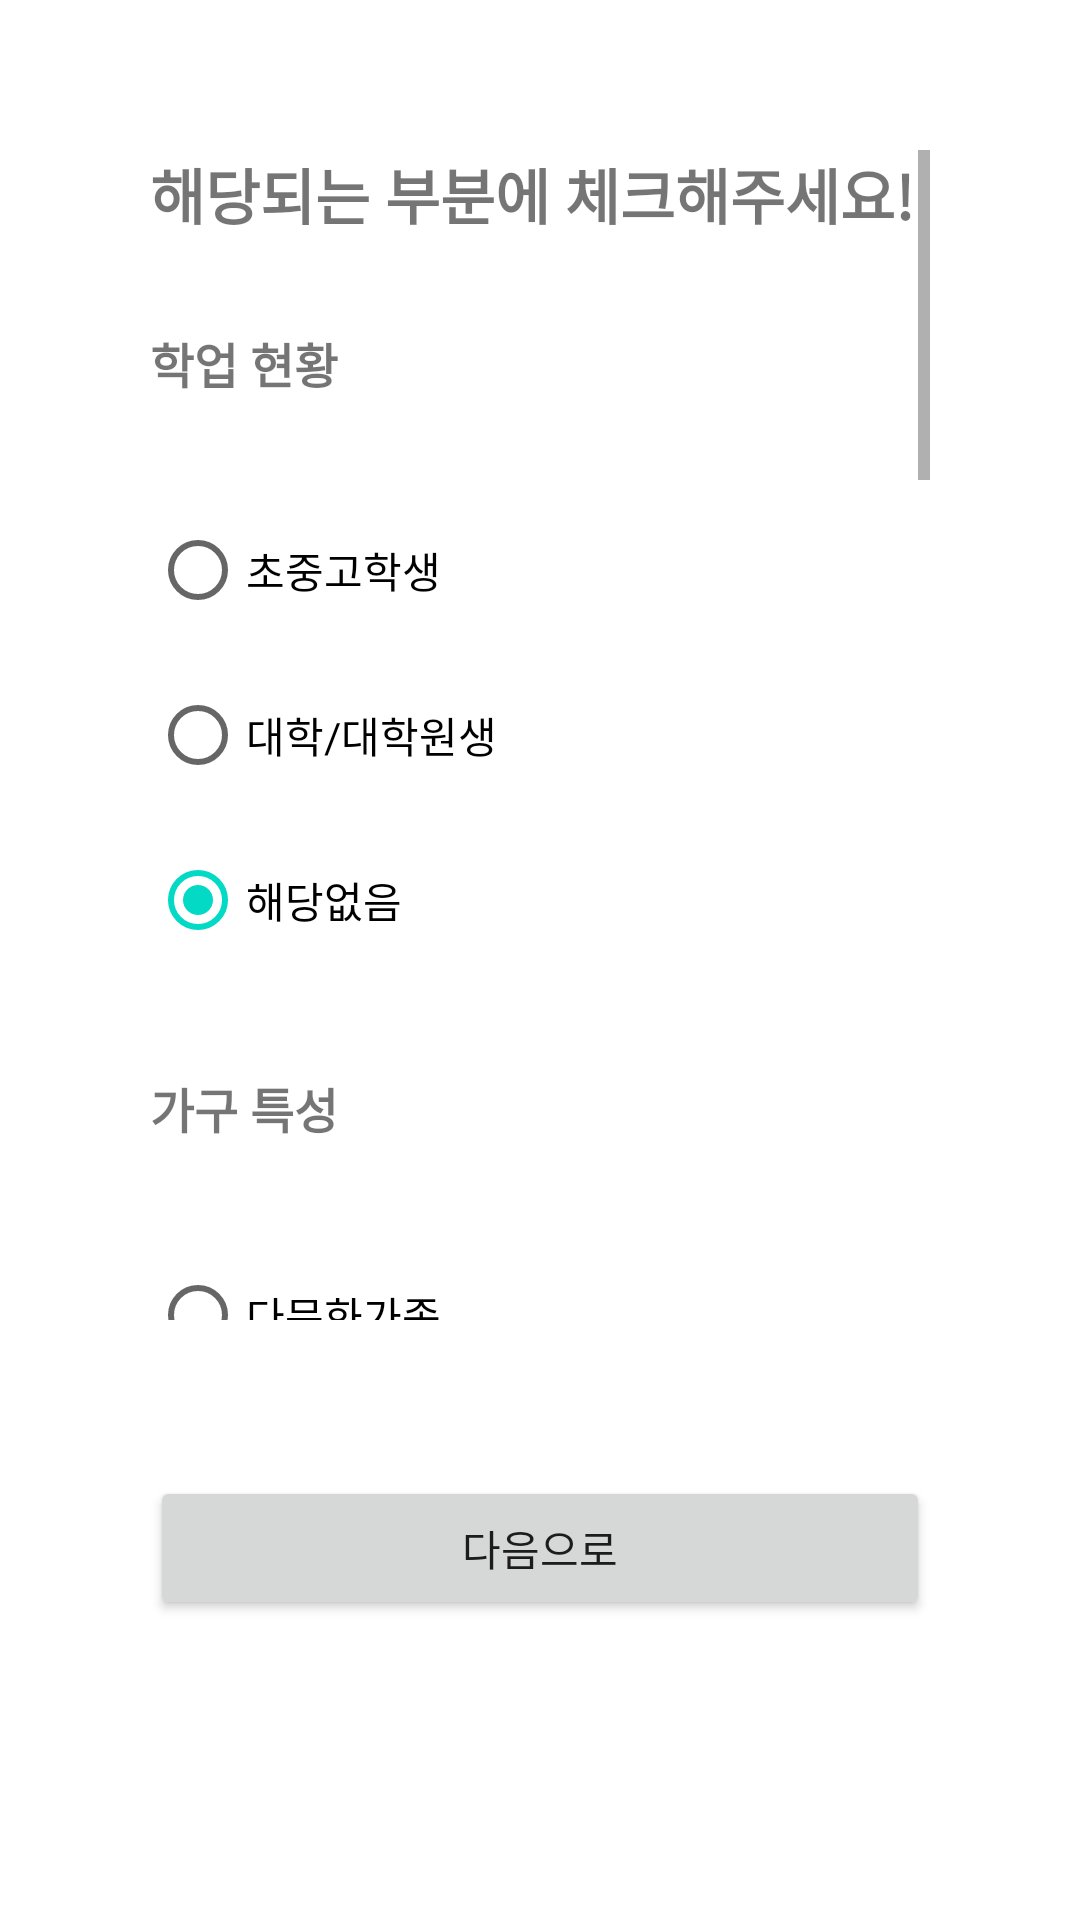

Reconstruct the res/layout file that produces this screen, plus the resources it refers to.
<!-- AndroidManifest.xml: application theme Theme.GovSupport -->
<!-- res/layout/fragment_list_frag_5_etc2.xml -->
<?xml version="1.0" encoding="utf-8"?>
<androidx.constraintlayout.widget.ConstraintLayout xmlns:android="http://schemas.android.com/apk/res/android"
    xmlns:tools="http://schemas.android.com/tools"
    android:layout_width="match_parent"
    android:layout_height="match_parent"
    xmlns:app="http://schemas.android.com/apk/res-auto"
    tools:context=".listFrags.ListFrag_5_Etc2"
    android:orientation="vertical"
    android:padding="50dp">

    <ScrollView
        android:layout_width="match_parent"
        android:layout_height="match_parent"
        android:layout_marginBottom="150dp">
        <LinearLayout
            android:layout_width="match_parent"
            android:layout_height="wrap_content"
            android:orientation="vertical">
            <TextView
                android:id="@+id/tv_listFrag5"
                android:layout_width="wrap_content"
                android:layout_height="wrap_content"
                android:text="해당되는 부분에 체크해주세요!"
                android:textSize="20sp"
                android:textStyle="bold" />
            <TextView
                android:id="@+id/tv_listFrag5_partOne"
                android:layout_width="wrap_content"
                android:layout_height="wrap_content"
                android:layout_marginTop="30dp"
                android:layout_marginBottom="30dp"
                android:text="학업 현황"
                android:textSize="16sp"
                android:textStyle="bold" />

            <RadioGroup
                android:id="@+id/radioGroup_listFrag_5_partOne"
                android:layout_width="match_parent"
                android:layout_height="wrap_content">

                <RadioButton
                    android:id="@+id/btn_list_etc_2_1"
                    android:layout_width="200dp"
                    android:layout_height="55dp"
                    android:text="초중고학생" />

                <RadioButton
                    android:id="@+id/btn_list_etc_2_2"
                    android:layout_width="200dp"
                    android:layout_height="55dp"
                    android:text="대학/대학원생" />

                <RadioButton
                    android:id="@+id/btn_list_etc2_partOne_null"
                    android:layout_width="200dp"
                    android:layout_height="55dp"
                    android:text="해당없음"
                    android:checked="true"/>
            </RadioGroup>

            <TextView
                android:id="@+id/tv_listFrag5_partTwo"
                android:layout_width="wrap_content"
                android:layout_height="wrap_content"
                android:layout_marginTop="30dp"
                android:layout_marginBottom="30dp"
                android:text="가구 특성"
                android:textSize="16sp"
                android:textStyle="bold" />

            <RadioGroup
                android:id="@+id/radioGroup_listFrag_5_partTwo"
                android:layout_width="match_parent"
                android:layout_height="wrap_content">

                <RadioButton
                    android:id="@+id/btn_list_etc_2_3"
                    android:layout_width="200dp"
                    android:layout_height="55dp"
                    android:text="다문화가족" />

                <RadioButton
                    android:id="@+id/btn_list_etc_2_4"
                    android:layout_width="200dp"
                    android:layout_height="55dp"
                    android:text="북한이탈주민" />
                <RadioButton
                    android:id="@+id/btn_list_etc_2_5"
                    android:layout_width="200dp"
                    android:layout_height="55dp"
                    android:text="한부모가정/조손가정" />
                <RadioButton
                    android:id="@+id/btn_list_etc_2_6"
                    android:layout_width="200dp"
                    android:layout_height="55dp"
                    android:text="1인가구" />

                <RadioButton
                    android:id="@+id/btn_list_etc2_partTwo_null"
                    android:layout_width="200dp"
                    android:layout_height="55dp"
                    android:text="해당없음"
                    android:checked="true"/>
            </RadioGroup>

            <TextView
                android:id="@+id/tv_listFrag5_partThree"
                android:layout_width="wrap_content"
                android:layout_height="wrap_content"
                android:layout_marginTop="30dp"
                android:layout_marginBottom="30dp"
                android:text="건강 상태"
                android:textSize="16sp"
                android:textStyle="bold" />

            <RadioGroup
                android:id="@+id/radioGroup_listFrag_5_partThree"
                android:layout_width="match_parent"
                android:layout_height="wrap_content">

                <RadioButton
                    android:id="@+id/btn_list_etc_2_7"
                    android:layout_width="200dp"
                    android:layout_height="55dp"
                    android:text="질병/부상/질환자" />

                <RadioButton
                    android:id="@+id/btn_list_etc_2_8"
                    android:layout_width="200dp"
                    android:layout_height="55dp"
                    android:text="중증/난치/희귀질환자" />
                <RadioButton
                    android:id="@+id/btn_list_etc_2_9"
                    android:layout_width="200dp"
                    android:layout_height="55dp"
                    android:text="요양/치매환자" />

                <RadioButton
                    android:id="@+id/btn_list_etc2_partThree_null"
                    android:layout_width="200dp"
                    android:layout_height="55dp"
                    android:text="해당없음"
                    android:checked="true"/>
            </RadioGroup>

            <TextView
                android:id="@+id/tv_listFrag5_partFour"
                android:layout_width="wrap_content"
                android:layout_height="wrap_content"
                android:layout_marginTop="30dp"
                android:layout_marginBottom="30dp"
                android:text="근로 여부"
                android:textSize="16sp"
                android:textStyle="bold" />

            <RadioGroup
                android:id="@+id/radioGroup_listFrag_5_partFour"
                android:layout_width="match_parent"
                android:layout_height="wrap_content">

                <RadioButton
                    android:id="@+id/btn_list_etc_2_10"
                    android:layout_width="200dp"
                    android:layout_height="55dp"
                    android:text="근로자/직장인" />

                <RadioButton
                    android:id="@+id/btn_list_etc_2_11"
                    android:layout_width="200dp"
                    android:layout_height="55dp"
                    android:text="구직자/실업자" />

                <RadioButton
                    android:id="@+id/btn_list_etc2_partFour_null"
                    android:layout_width="200dp"
                    android:layout_height="55dp"
                    android:text="해당없음"
                    android:checked="true"/>

            </RadioGroup>

            <TextView
                android:id="@+id/tv_listFrag5_partFive"
                android:layout_width="wrap_content"
                android:layout_height="wrap_content"
                android:layout_marginTop="30dp"
                android:layout_marginBottom="30dp"
                android:text="다자녀가구 여부"
                android:textSize="16sp"
                android:textStyle="bold" />
            <CheckBox
                android:id="@+id/btn_list_etc_2_12"
                android:layout_width="200dp"
                android:layout_height="55dp"
                android:text="다자녀가구" />
            <RadioButton
                android:id="@+id/btn_list_etc2_partFive_null"
                android:layout_width="200dp"
                android:layout_height="55dp"
                android:text="해당없음"
                android:checked="true"/>
        </LinearLayout>
    </ScrollView>

    <androidx.appcompat.widget.AppCompatButton
        app:layout_constraintBottom_toBottomOf="parent"
        android:id="@+id/btn_next_list_frag5"
        android:text="다음으로"
        android:layout_width="match_parent"
        android:layout_height="wrap_content"
        android:elevation="10dp"
        android:layout_marginBottom="50dp"
        />

</androidx.constraintlayout.widget.ConstraintLayout>
<!-- resources referenced by this layout -->
<resources>
  <style name="Theme.GovSupport" parent="Theme.MaterialComponents.DayNight.NoActionBar">
          
          <item name="colorPrimary">@color/purple_500</item>
          <item name="colorPrimaryVariant">@color/purple_700</item>
          <item name="colorOnPrimary">@color/white</item>
          
          <item name="colorSecondary">@color/teal_200</item>
          <item name="colorSecondaryVariant">@color/teal_700</item>
          <item name="colorOnSecondary">@color/black</item>
          
          <item name="android:statusBarColor" tools:targetApi="l">?attr/colorPrimaryVariant</item>
          
      </style>
  <!-- not gathered from this repository: default colours our renderer supplied (Android Studio template values) -->
  <color name="purple_500">#FF6200EE</color>
  <color name="purple_700">#FF3700B3</color>
  <color name="teal_200">#FF03DAC5</color>
  <color name="teal_700">#FF018786</color>
  <color name="black">#FF000000</color>
  <color name="white">#FFFFFFFF</color>
</resources>
